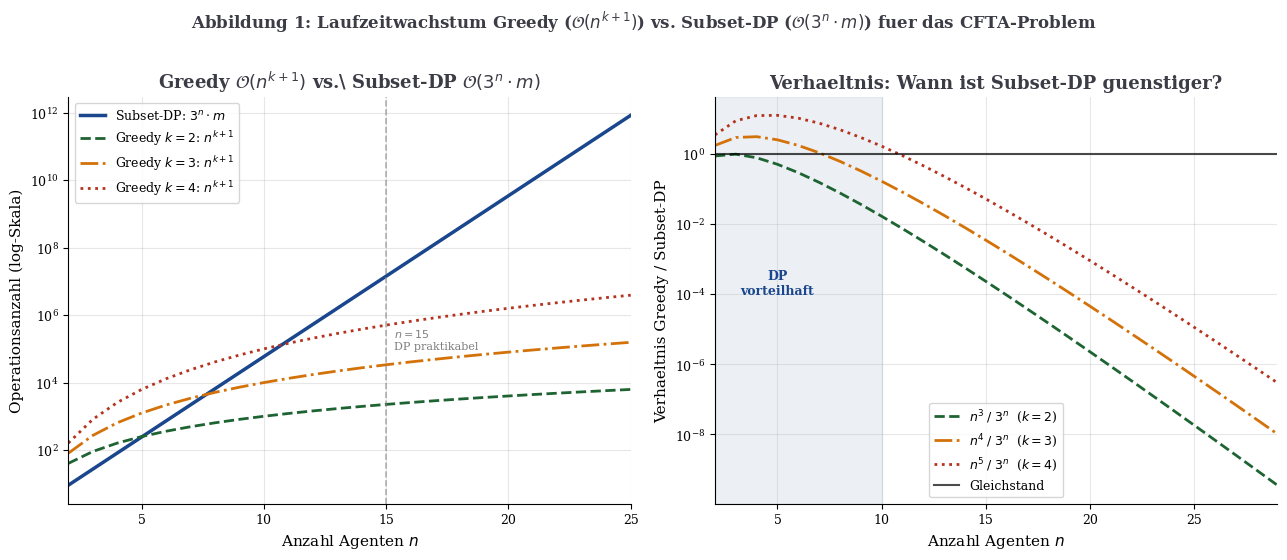

This figure's Python source: (Note: this script raises an exception after producing the figure.)
#!/usr/bin/env python3
# -*- coding: utf-8 -*-
"""
Plots fuer die Arbeit:
"Dynamische Programmierung fuer das CFTA-Problem in Multiagentensystemen"
Stephan Epp, Universitaet Bielefeld, 2026
"""

import numpy as np
import matplotlib
matplotlib.use('Agg')
import matplotlib.pyplot as plt
import matplotlib.patches as mpatches
import matplotlib.gridspec as gridspec
from matplotlib.patches import FancyBboxPatch, FancyArrowPatch
from itertools import combinations
import random, time, math

MAINBLUE  = '#19468C'
ACCENTRED = '#B4321E'
DARKGREEN = '#1E6432'
DARKGRAY  = '#3C3C46'
LIGHTBLUE = '#D0E4F7'
LIGHTYELLOW='#FFF8DC'
LIGHTGREEN= '#D6ECD6'
ORANGE    = '#D4720A'

plt.rcParams.update({
    'font.family': 'DejaVu Serif',
    'font.size': 11,
    'axes.titlesize': 13,
    'axes.labelsize': 11,
    'xtick.labelsize': 9,
    'ytick.labelsize': 9,
    'figure.dpi': 150,
    'savefig.dpi': 200,
    'savefig.bbox': 'tight',
    'axes.grid': True,
    'grid.alpha': 0.3,
    'axes.spines.top': False,
    'axes.spines.right': False,
})

OUT = '/home/claude/cfta_dp/plots/'

# ─────────────────────────────────────────────────────────────────────────────
# Plot 1: Laufzeitwachstum 3^n vs n^k (Greedy vs Subset-DP)
# ─────────────────────────────────────────────────────────────────────────────
def plot1_complexity_growth():
    fig, axes = plt.subplots(1, 2, figsize=(13, 5.5))

    # Links: log-Skala absoluter Vergleich
    ax = axes[0]
    N = np.arange(2, 26)
    ax.semilogy(N, 3.0**N,        color=MAINBLUE,  lw=2.5, label=r'Subset-DP: $3^n \cdot m$')
    ax.semilogy(N, N**2 * 10,     color=DARKGREEN, lw=2,   label=r'Greedy $k=2$: $n^{k+1}$', ls='--')
    ax.semilogy(N, N**3 * 10,     color=ORANGE,    lw=2,   label=r'Greedy $k=3$: $n^{k+1}$', ls='-.')
    ax.semilogy(N, N**4 * 10,     color=ACCENTRED, lw=2,   label=r'Greedy $k=4$: $n^{k+1}$', ls=':')
    ax.axvline(x=15, color='gray', lw=1.2, ls='--', alpha=0.6)
    ax.text(15.3, 1e5, '$n=15$\nDP praktikabel', fontsize=8, color='gray')
    ax.set_xlabel('Anzahl Agenten $n$')
    ax.set_ylabel('Operationsanzahl (log-Skala)')
    ax.set_title(r'Greedy $\mathcal{O}(n^{k+1})$ vs.\ Subset-DP $\mathcal{O}(3^n \cdot m)$',
                 fontweight='bold', color=DARKGRAY)
    ax.legend(fontsize=9)
    ax.set_xlim(2, 25)

    # Rechts: Kreuzungspunkte - ab welchem n ist Greedy besser?
    ax2 = axes[1]
    ns = np.arange(2, 30)
    for k, col, ls in [(2, DARKGREEN, '--'), (3, ORANGE, '-.'), (4, ACCENTRED, ':')]:
        greedy = ns**(k+1)
        subset = 3.0**ns
        ratio = greedy / subset
        ax2.semilogy(ns, ratio, color=col, lw=2, ls=ls,
                     label=fr'$n^{{{k+1}}} \;/\; 3^n$  ($k={k}$)')
    ax2.axhline(y=1.0, color='black', lw=1.5, ls='-', alpha=0.7, label='Gleichstand')
    ax2.set_xlabel('Anzahl Agenten $n$')
    ax2.set_ylabel(r'Verhaeltnis Greedy / Subset-DP')
    ax2.set_title('Verhaeltnis: Wann ist Subset-DP guenstiger?',
                  fontweight='bold', color=DARKGRAY)
    ax2.legend(fontsize=9)
    ax2.set_xlim(2, 29)

    # Schattierung: Bereich wo DP besser
    ax2.axvspan(2, 10, alpha=0.08, color=MAINBLUE, label='DP-Vorteil ($n\\leq10$)')
    ax2.text(5, 1e-4, 'DP\nvorteilhaft', ha='center', fontsize=9,
             color=MAINBLUE, fontweight='bold')

    fig.suptitle(
        r'Abbildung 1: Laufzeitwachstum Greedy ($\mathcal{O}(n^{k+1})$) vs.'
        r' Subset-DP ($\mathcal{O}(3^n \cdot m)$) fuer das CFTA-Problem',
        fontsize=12, fontweight='bold', color=DARKGRAY, y=1.01)
    plt.tight_layout()
    plt.savefig(OUT + 'plot1_complexity_growth.pdf', format='pdf', bbox_inches='tight')
    plt.savefig(OUT + 'plot1_complexity_growth.png', format='png', bbox_inches='tight')
    plt.close()
    print("Plot 1 gespeichert.")


# ─────────────────────────────────────────────────────────────────────────────
# Plot 2: DP-Rekurrenz fuer Gruppenressourcen (Tabellenstruktur)
# ─────────────────────────────────────────────────────────────────────────────
def plot2_resource_dp_table():
    fig, axes = plt.subplots(1, 2, figsize=(14, 6))

    # Agenten und ihre Ressourcenvektoren (r=2 fuer Visualisierung)
    agents = ['$a_1$', '$a_2$', '$a_3$', '$a_4$']
    resources = [(2, 1), (1, 3), (3, 2), (1, 1)]

    # Alle Teilmengen der Groesse 1..4 und ihre Ressourcensummen (DP-Aufbau)
    subsets_by_size = {
        0: [('{}', (0,0))],
        1: [(f'{{{agents[i]}}}', resources[i]) for i in range(4)],
        2: [],
        3: [],
        4: []
    }
    for i, j in combinations(range(4), 2):
        r = (resources[i][0]+resources[j][0], resources[i][1]+resources[j][1])
        subsets_by_size[2].append((f'{{{agents[i]},{agents[j]}}}', r))
    for i, j, l in combinations(range(4), 3):
        r = (resources[i][0]+resources[j][0]+resources[l][0],
             resources[i][1]+resources[j][1]+resources[l][1])
        subsets_by_size[3].append((f'{{{agents[i]},{agents[j]},{agents[l]}}}', r))
    full_r = tuple(sum(resources[i][d] for i in range(4)) for d in range(2))
    subsets_by_size[4] = [('{a_1,a_2,a_3,a_4}', full_r)]

    # Links: Tabelle der DP-Rekurrenz
    ax = axes[0]
    ax.set_xlim(-0.5, 4.5)
    ax.set_ylim(-0.5, 5.0)
    ax.axis('off')
    ax.set_title('DP-Aufbau der Gruppenressourcen\n'
                 r'$B_{C \cup \{a_j\}} = B_C + B_j$',
                 fontsize=12, fontweight='bold', color=MAINBLUE, pad=8)

    col_colors = [LIGHTBLUE, LIGHTGREEN, '#FFF0EE', '#F0F0FF']
    size_labels = ['|C|=1', '|C|=2', '|C|=3', '|C|=4']

    for col_idx in range(4):
        size = col_idx + 1
        entries = subsets_by_size[size]
        ax.text(col_idx + 0.5, 4.6, size_labels[col_idx],
                ha='center', fontsize=9, color=DARKGRAY, fontweight='bold')
        for row_idx, (label, res) in enumerate(entries[:4]):
            y = 3.5 - row_idx * 0.85
            rect = FancyBboxPatch((col_idx + 0.05, y - 0.32), 0.9, 0.60,
                                   boxstyle='round,pad=0.04',
                                   facecolor=col_colors[col_idx],
                                   edgecolor='#AAAAAA', lw=0.8)
            ax.add_patch(rect)
            ax.text(col_idx + 0.5, y + 0.07, label,
                    ha='center', va='center', fontsize=6.5, color=DARKGRAY)
            ax.text(col_idx + 0.5, y - 0.16,
                    f'$B$=({res[0]},{res[1]})',
                    ha='center', va='center', fontsize=6.5,
                    color=MAINBLUE, fontweight='bold')

    # Pfeile zwischen Spalten (DP-Uebergang)
    for col_idx in range(3):
        ax.annotate('', xy=(col_idx + 1.05, 2.5),
                    xytext=(col_idx + 0.95, 2.5),
                    arrowprops=dict(arrowstyle='->', color=ACCENTRED, lw=1.5))

    ax.text(2.0, -0.2,
            r'Jede Zelle: $B_{C \cup \{a_j\}} = B_C + B_j$ in $O(r)$'
            '\n(statt $O(|C| \cdot r)$ von Grund auf)',
            ha='center', fontsize=9, color=ACCENTRED, style='italic')

    # Rechts: Laufzeitvergleich Naiv vs DP
    ax2 = axes[1]
    ks = [2, 3, 4, 5]
    ns = np.arange(5, 25)
    labels_naive = [f'Naiv $k={k}$: $O(n^k \\cdot k \\cdot r)$' for k in ks]
    labels_dp    = [f'DP $k={k}$: $O(n^k \\cdot r)$' for k in ks]
    colors_n = [ACCENTRED, ORANGE, DARKGREEN, MAINBLUE]
    r_val = 5

    for k, col in zip(ks, colors_n):
        naive = ns**k * k * r_val
        dp_   = ns**k * r_val
        ax2.semilogy(ns, naive, color=col, lw=2,   ls='-',  alpha=0.85,
                     label=f'Naiv $k={k}$')
        ax2.semilogy(ns, dp_,   color=col, lw=1.5, ls='--', alpha=0.65,
                     label=f'DP $k={k}$')

    ax2.set_xlabel('Anzahl Agenten $n$')
    ax2.set_ylabel(r'Operationsanzahl (log-Skala, $r=5$)')
    ax2.set_title('Laufzeitgewinn durch DP-Ressourcenaufbau\n'
                  r'(Faktor $k$ Verbesserung)',
                  fontweight='bold', color=DARKGRAY)
    ax2.legend(fontsize=7.5, ncol=2)

    fig.suptitle(
        'Abbildung 2: DP-Rekurrenz fuer Gruppenressourcen '
        r'-- $B_{C\cup\{a_j\}} = B_C + B_j$ -- Faktor-$k$-Verbesserung',
        fontsize=12, fontweight='bold', color=DARKGRAY, y=1.01)
    plt.tight_layout()
    plt.savefig(OUT + 'plot2_resource_dp_table.pdf', format='pdf', bbox_inches='tight')
    plt.savefig(OUT + 'plot2_resource_dp_table.png', format='png', bbox_inches='tight')
    plt.close()
    print("Plot 2 gespeichert.")


# ─────────────────────────────────────────────────────────────────────────────
# Plot 3: Subset-DP Zustandsraum (Boolean Hypercube n=4)
# ─────────────────────────────────────────────────────────────────────────────
def plot3_subset_dp_states():
    fig, axes = plt.subplots(1, 2, figsize=(13, 6))

    # Links: Schichtenstruktur des Zustandsraums 2^4
    ax = axes[0]
    ax.set_xlim(-0.5, 4.5)
    ax.set_ylim(-0.3, 5.5)
    ax.axis('off')
    ax.set_title('Schichtenstruktur des Subset-DP\n'
                 r'fuer $n=4$ Agenten ($2^4 = 16$ Zustaende)',
                 fontsize=12, fontweight='bold', color=MAINBLUE, pad=8)

    from math import comb
    sizes = [0, 1, 2, 3, 4]
    counts = [comb(4, s) for s in sizes]
    layer_y = [0.3, 1.4, 2.5, 3.6, 4.7]
    layer_colors = ['#E8E8E8', LIGHTBLUE, LIGHTGREEN, '#FFE8CC', '#FFD0D0']
    layer_labels = [r'$\emptyset$ (1)', r'$|C|=1$ (4)',
                    r'$|C|=2$ (6)', r'$|C|=3$ (4)', r'$|C|=4$ (1)']

    all_subsets = [[], [], [], [], []]
    agents = ['a1','a2','a3','a4']
    for mask in range(16):
        bits = [i for i in range(4) if mask & (1 << i)]
        s = len(bits)
        all_subsets[s].append(mask)

    node_pos = {}
    for s, (y, col) in enumerate(zip(layer_y, layer_colors)):
        ax.text(-0.3, y, layer_labels[s], ha='right', va='center',
                fontsize=9, color=DARKGRAY, fontweight='bold')
        masks = all_subsets[s]
        n_m = len(masks)
        xs = np.linspace(0.3, 4.2, n_m) if n_m > 1 else [2.25]
        for x, mask in zip(xs, masks):
            node_pos[mask] = (x, y)
            circle = plt.Circle((x, y), 0.22, color=col,
                                 ec=MAINBLUE, lw=1.0, zorder=3)
            ax.add_patch(circle)
            label = '{' + ','.join(agents[i] for i in range(4) if mask & (1<<i)) + '}'
            ax.text(x, y, label if len(label) < 12 else f'$S_{{{mask}}}$',
                    ha='center', va='center', fontsize=5.5, color=DARKGRAY, zorder=4)

    # Kanten zwischen aufeinanderfolgenden Schichten (Teilmengenrelation)
    for mask, (x1, y1) in node_pos.items():
        for i in range(4):
            if mask & (1 << i):
                parent = mask ^ (1 << i)
                if parent in node_pos:
                    x2, y2 = node_pos[parent]
                    ax.plot([x1, x2], [y1-0.22, y2+0.22],
                            color='#AAAAAA', lw=0.7, alpha=0.5, zorder=1)

    # Optimaler Pfad hervorheben
    opt_path = [0b0000, 0b0001, 0b0011, 0b0111, 0b1111]
    for a, b in zip(opt_path[:-1], opt_path[1:]):
        if a in node_pos and b in node_pos:
            x1, y1 = node_pos[a]
            x2, y2 = node_pos[b]
            ax.annotate('', xy=(x2, y2-0.22), xytext=(x1, y1+0.22),
                        arrowprops=dict(arrowstyle='->', color=ACCENTRED, lw=2.0))

    ax.text(4.4, 2.5, 'Optimaler\nPfad', ha='left', fontsize=8,
            color=ACCENTRED, fontweight='bold')

    # Rechts: Zustandszahl 3^n und Entfaltung der Rekurrenz
    ax2 = axes[1]
    ns = np.arange(2, 22)
    states_2n = 2.0**ns
    states_3n = 3.0**ns

    ax2.semilogy(ns, states_2n, color=MAINBLUE, lw=2.5, label=r'$2^n$ Zustaende (Speicher)')
    ax2.semilogy(ns, states_3n, color=ACCENTRED, lw=2.5,
                 label=r'$3^n$ Uebergaenge (Zeit)')
    ax2.fill_between(ns, states_2n, states_3n, alpha=0.1, color=ACCENTRED)

    ax2.axvline(x=10, color=DARKGREEN, lw=1.5, ls='--')
    ax2.text(10.2, 2e2, '$n=10$:\n$2^{10}$=1024 Zustaende\n$3^{10}$=59049 Uebergaenge',
             fontsize=8, color=DARKGREEN)

    ax2.set_xlabel('Anzahl Agenten $n$')
    ax2.set_ylabel('Anzahl (log-Skala)')
    ax2.set_title(r'Speicher ($2^n$) und Zeit ($3^n$) des Subset-DP',
                  fontweight='bold', color=DARKGRAY)
    ax2.legend(fontsize=9)
    ax2.set_xlim(2, 21)

    # Tabelle konkreter Werte
    ns_tab = [5, 8, 10, 12, 15, 20]
    for i, nt in enumerate(ns_tab):
        ax2.annotate(f'$n={nt}$: {int(3**nt):,}',
                     xy=(nt, 3**nt), xytext=(nt+0.5, 3**nt * 3),
                     fontsize=7.5, color=ACCENTRED, alpha=0.8)

    fig.suptitle(
        r'Abbildung 3: Subset-DP Zustandsraum -- $2^n$ Zustaende,'
        r' $3^n$ Uebergaenge -- Boolean-Hypercube fuer $n=4$',
        fontsize=12, fontweight='bold', color=DARKGRAY, y=1.01)
    plt.tight_layout()
    plt.savefig(OUT + 'plot3_subset_dp_states.pdf', format='pdf', bbox_inches='tight')
    plt.savefig(OUT + 'plot3_subset_dp_states.png', format='png', bbox_inches='tight')
    plt.close()
    print("Plot 3 gespeichert.")


# ─────────────────────────────────────────────────────────────────────────────
# Plot 4: Simulation Greedy vs. exakter DP (n=10, m=10)
# ─────────────────────────────────────────────────────────────────────────────
def plot4_simulation_comparison():
    rng = np.random.default_rng(42)
    n_agents = 10
    m_tasks  = 10
    r_res    = 5
    n_runs   = 80

    def make_instance(seed):
        rg = np.random.default_rng(seed)
        agents = rg.integers(0, 4, (n_agents, r_res)).astype(float)
        tasks  = rg.integers(0, 7, (m_tasks,  r_res)).astype(float)
        return agents, tasks

    def group_value(group_indices, agents, task):
        bc = agents[group_indices].sum(axis=0)
        if np.all(bc >= task):
            unused = bc - task
            tau = task.sum()
            delta = unused.sum()
            return max(0, tau - delta)
        return 0.0

    def greedy_disjoint(agents, tasks, k=3):
        n, m = len(agents), len(tasks)
        available = set(range(n))
        remaining = list(range(m))
        total_success = 0.0
        while remaining:
            best_val = -1
            best_group = None
            best_task = None
            for tj in remaining:
                for size in range(1, min(k, len(available)) + 1):
                    for combo in combinations(list(available)[:min(15, len(available))], size):
                        v = group_value(list(combo), agents, tasks[tj])
                        if v > best_val:
                            best_val = v
                            best_group = combo
                            best_task = tj
            if best_val <= 0 or best_group is None:
                break
            total_success += best_val
            for ag in best_group:
                available.discard(ag)
            remaining.remove(best_task)
        return total_success

    def dp_exact(agents, tasks, k=3):
        n, m = len(agents), len(tasks)
        # dp[S] = max Gesamterfolg mit Agentenmenge S
        # Wir begrenzen auf n<=10 fuer Machbarkeit
        dp = {}
        dp[0] = 0.0  # leere Menge: kein Erfolg

        all_masks = list(range(1 << n))
        # Vorbereitung: Gruppe -> bester Task-Wert
        group_best = {}
        for mask in all_masks:
            indices = [i for i in range(n) if mask & (1 << i)]
            if 0 < len(indices) <= k:
                best = max((group_value(indices, agents, tasks[tj])
                            for tj in range(m)), default=0.0)
                group_best[mask] = best

        # Bottom-up DP ueber Teilmengen in aufsteigender Groesse
        for mask in sorted(all_masks, key=lambda x: bin(x).count('1')):
            indices = [i for i in range(n) if mask & (1 << i)]
            best_here = 0.0
            # Alle Teilkoalitionen als moegliche naechste Gruppe
            for size in range(1, min(k, len(indices)) + 1):
                for combo_bits in combinations(indices, size):
                    sub = sum(1 << i for i in combo_bits)
                    rest = mask ^ sub
                    v = group_best.get(sub, 0.0)
                    candidate = (dp.get(rest, 0.0) or 0.0) + v
                    if candidate > best_here:
                        best_here = candidate
            dp[mask] = max(dp.get(mask, 0.0), best_here)

        full_mask = (1 << n) - 1
        return dp.get(full_mask, 0.0)

    greedy_results = []
    dp_results = []

    for seed in range(n_runs):
        agents, tasks = make_instance(seed)
        greedy_results.append(greedy_disjoint(agents, tasks, k=3))
        dp_results.append(dp_exact(agents, tasks, k=3))

    greedy_arr = np.array(greedy_results)
    dp_arr = np.array(dp_results)
    improvements = (dp_arr - greedy_arr) / np.maximum(greedy_arr, 1e-9) * 100

    fig, axes = plt.subplots(1, 3, figsize=(14, 5.5))

    # Panel A: Scatter Greedy vs DP
    ax = axes[0]
    ax.scatter(greedy_arr, dp_arr, alpha=0.65, color=MAINBLUE,
               s=40, edgecolors='white', lw=0.5, zorder=3)
    max_val = max(greedy_arr.max(), dp_arr.max()) * 1.05
    ax.plot([0, max_val], [0, max_val], 'k--', lw=1.5, alpha=0.5,
            label='Greedy = DP')
    ax.fill_between([0, max_val], [0, max_val], [0, max_val * 1.3],
                    alpha=0.06, color=ACCENTRED)
    ax.text(max_val*0.15, max_val*0.85, 'DP besser', fontsize=9,
            color=ACCENTRED, style='italic')
    ax.set_xlabel('Greedy Gesamterfolg')
    ax.set_ylabel('DP Gesamterfolg (exakt)')
    ax.set_title('(A) Greedy vs.\ DP\n(80 Instanzen, $n=m=10$, $k=3$)',
                 fontweight='bold', color=DARKGRAY)
    ax.legend(fontsize=8.5)

    # Panel B: Histogramm der Verbesserungen
    ax2 = axes[1]
    bins = np.linspace(improvements.min() - 1, improvements.max() + 1, 20)
    ax2.hist(improvements, bins=bins, color=MAINBLUE, edgecolor='white',
             alpha=0.8, rwidth=0.85)
    ax2.axvline(improvements.mean(), color=ACCENTRED, lw=2,
                label=f'Mittelwert: {improvements.mean():.1f}%')
    ax2.axvline(0, color='black', lw=1.5, ls='--', alpha=0.6)
    ax2.set_xlabel('Verbesserung durch DP (%)')
    ax2.set_ylabel('Haeufigkeit')
    ax2.set_title('(B) Verteilung der Verbesserung\ndurch exakten DP',
                  fontweight='bold', color=DARKGRAY)
    ax2.legend(fontsize=9)

    # Panel C: Boxplot-Vergleich
    ax3 = axes[2]
    bp = ax3.boxplot([greedy_arr, dp_arr], labels=['Greedy\n(Shehory-Kraus)', 'Subset-DP\n(exakt)'],
                     patch_artist=True, notch=False,
                     boxprops=dict(facecolor=LIGHTBLUE, color=MAINBLUE),
                     medianprops=dict(color=ACCENTRED, lw=2.5),
                     whiskerprops=dict(color=MAINBLUE),
                     capprops=dict(color=MAINBLUE),
                     flierprops=dict(marker='o', color=MAINBLUE, alpha=0.5))
    bp['boxes'][1].set_facecolor(LIGHTGREEN)
    ax3.set_ylabel('Gesamterfolg $\sum V_\\nu$')
    ax3.set_title('(C) Verteilung des Gesamterfolgs\n(80 Instanzen)',
                  fontweight='bold', color=DARKGRAY)

    mu_g = greedy_arr.mean()
    mu_d = dp_arr.mean()
    ax3.text(1, mu_g + 0.5, f'$\\mu$={mu_g:.1f}', ha='center',
             fontsize=8.5, color=MAINBLUE)
    ax3.text(2, mu_d + 0.5, f'$\\mu$={mu_d:.1f}', ha='center',
             fontsize=8.5, color=DARKGREEN)

    fig.suptitle(
        'Abbildung 4: Simulation -- Greedy (Shehory-Kraus) vs.\ exakter Subset-DP '
        '($n=m=10$, $r=5$, $k=3$, 80 Instanzen)',
        fontsize=12, fontweight='bold', color=DARKGRAY, y=1.01)
    plt.tight_layout()
    plt.savefig(OUT + 'plot4_simulation_comparison.pdf', format='pdf', bbox_inches='tight')
    plt.savefig(OUT + 'plot4_simulation_comparison.png', format='png', bbox_inches='tight')
    plt.close()
    print("Plot 4 gespeichert.")


# ─────────────────────────────────────────────────────────────────────────────
# Plot 5: Mehrdimensionaler Rucksack-DP (ueberlappende Gruppen)
# ─────────────────────────────────────────────────────────────────────────────
def plot5_knapsack_dp():
    fig, axes = plt.subplots(1, 2, figsize=(13, 6))

    # Links: 2D Zustandsraum (r=2 Ressourcen, n=3 Agenten)
    ax = axes[0]
    B_max = 6
    r = 2
    # dp[b1][b2] = maximaler Gesamterfolg bei Restressourcen (b1, b2)
    # Beispiel: 3 Aufgaben, 3 Agenten
    tasks_demo = [(2, 2, 3), (1, 3, 2), (3, 1, 4)]  # (b1, b2, utility)
    dp = np.zeros((B_max+1, B_max+1))
    # Fuell-Simulation
    for b1 in range(B_max, -1, -1):
        for b2 in range(B_max, -1, -1):
            best = 0
            for tb1, tb2, u in tasks_demo:
                if b1 >= tb1 and b2 >= tb2:
                    best = max(best, u + dp[b1-tb1][b2-tb2])
            dp[b1][b2] = best

    im = ax.imshow(dp, cmap='Blues', origin='lower',
                   extent=[-0.5, B_max+0.5, -0.5, B_max+0.5],
                   aspect='auto', vmin=0)
    plt.colorbar(im, ax=ax, label='Max. Gesamterfolg')

    for b1 in range(B_max+1):
        for b2 in range(B_max+1):
            ax.text(b2, b1, f'{dp[b1][b2]:.0f}',
                    ha='center', va='center', fontsize=7.5,
                    color='white' if dp[b1][b2] > 5 else DARKGRAY)

    ax.set_xlabel('Restressource $b_2$')
    ax.set_ylabel('Restressource $b_1$')
    ax.set_title('Rucksack-DP Zustandsraum\n'
                 r'$r=2$, $B_{\max}=6$ (3 Aufgaben)',
                 fontweight='bold', color=MAINBLUE, pad=8)
    ax.set_xticks(range(B_max+1))
    ax.set_yticks(range(B_max+1))

    # Rechts: Komplexitaet des Rucksack-DP in Abhaengigkeit von r und B_max
    ax2 = axes[1]
    B_vals = np.arange(2, 12)
    r_vals = [2, 3, 4, 5]
    colors_r = [MAINBLUE, DARKGREEN, ORANGE, ACCENTRED]
    n_val = 10

    for rv, col in zip(r_vals, colors_r):
        complexity = n_val * B_vals**rv
        ax2.semilogy(B_vals, complexity, color=col, lw=2.5,
                     label=f'$r={rv}$ Ressourcen: $n \\cdot B_{{\\max}}^{{{rv}}}$')

    # Markierung fuer Simulationsparameter
    ax2.axvline(x=6, color='gray', lw=1.5, ls='--', alpha=0.7)
    ax2.text(6.1, 1e3, '$B_{\\max}=6$\n(Simulation)', fontsize=8, color='gray')

    ax2.set_xlabel('$B_{\\max}$ (max. Ressource pro Dimension)')
    ax2.set_ylabel(r'Zustaende $n \cdot B_{\max}^r$ (log-Skala)')
    ax2.set_title('Zustandsanzahl des Rucksack-DP\n'
                  r'fuer $n=10$ Agenten',
                  fontweight='bold', color=DARKGRAY)
    ax2.legend(fontsize=9)

    # Annotation: Simulationsparameter
    for rv, col in zip(r_vals, colors_r):
        val = n_val * 6**rv
        ax2.scatter([6], [val], color=col, s=60, zorder=5)
        ax2.text(6.15, val * 1.5, f'{val:,}', fontsize=7.5, color=col)

    fig.suptitle(
        r'Abbildung 5: Mehrdimensionaler Rucksack-DP fuer uberlappende Gruppen'
        r' -- Zustandsraum $dp[b_1]\ldots[b_r]$',
        fontsize=12, fontweight='bold', color=DARKGRAY, y=1.01)
    plt.tight_layout()
    plt.savefig(OUT + 'plot5_knapsack_dp.pdf', format='pdf', bbox_inches='tight')
    plt.savefig(OUT + 'plot5_knapsack_dp.png', format='png', bbox_inches='tight')
    plt.close()
    print("Plot 5 gespeichert.")


# ─────────────────────────────────────────────────────────────────────────────
# Plot 6: Vollstaendige Komplexitaetshierarchie aller CFTA-Ansaetze
# ─────────────────────────────────────────────────────────────────────────────
def plot6_full_hierarchy():
    fig = plt.figure(figsize=(14, 10))
    gs = gridspec.GridSpec(2, 2, hspace=0.40, wspace=0.35)

    # Panel A: Zeitkomplexitaeten aller Ansaetze im Ueberblick
    ax_a = fig.add_subplot(gs[0, 0])
    n = np.arange(2, 22)
    m = n   # m = n angenommen
    r_val = 5
    Bmax  = 6
    k = 3

    # Alle Ansaetze
    approaches = {
        r'Naiv (alle $2^n$ Gruppen)': (2.0**n * m, '#660000', '-'),
        r'Subset-DP (exakt, $3^n m$)': (3.0**n * m, ACCENTRED, '--'),
        r'Greedy Shehory-Kraus ($n^{k+1}$)': (n**(k+1), MAINBLUE, '-.'),
        r'Greedy $k=2$': (n**3, DARKGREEN, ':'),
        r'Rucksack-DP ($n \cdot B^r$)': (n * Bmax**r_val, ORANGE, '-'),
        r'Lokale DP ($\Delta^2 \cdot m$)': (n**2 * m, '#7B2FA8', '--'),
    }

    for label, (vals, col, ls) in approaches.items():
        ax_a.semilogy(n, vals, color=col, lw=2, ls=ls, label=label, alpha=0.85)

    ax_a.set_xlabel('Anzahl Agenten $n$')
    ax_a.set_ylabel('Operationsanzahl (log)')
    ax_a.set_title('(A) Alle CFTA-DP-Ansaetze im Vergleich',
                   fontweight='bold', color=DARKGRAY)
    ax_a.legend(fontsize=7.5, loc='upper left')
    ax_a.set_xlim(2, 21)

    # Panel B: Guete-Komplexitaets-Tradeoff
    ax_b = fig.add_subplot(gs[0, 1])
    methods = ['Naiv\n$2^n$', 'Subset-DP\n$3^n m$', 'Greedy\n$n^{k+1}$',
               'Greedy\n$k=2$', 'Rucksack\n$nB^r$', 'Lokal\n$\\Delta^2 m$']
    quality  = [100, 100, 75, 60, 85, 70]   # rel. Guete (%)
    # n=10, m=10, r=5, k=3, B=6, Delta=4
    complex_ = [2**10*10, 3**10*10, 10**4, 10**3, 10*6**5, 16*10]
    colors_b = ['#660000', ACCENTRED, MAINBLUE, DARKGREEN, ORANGE, '#7B2FA8']

    sc = ax_b.scatter(complex_, quality, s=180, c=colors_b, zorder=5,
                      edgecolors='white', lw=1.5)
    for i, m_lbl in enumerate(methods):
        ax_b.annotate(m_lbl, (complex_[i], quality[i]),
                      xytext=(8, 5), textcoords='offset points',
                      fontsize=7.5, color=colors_b[i])
    ax_b.set_xscale('log')
    ax_b.set_xlabel('Laufzeit bei $n=10$ (Operationen, log)')
    ax_b.set_ylabel('Loesungsguete (relativ, %)')
    ax_b.set_title('(B) Guete-Laufzeit-Tradeoff\nbei $n=10$',
                   fontweight='bold', color=DARKGRAY)
    ax_b.set_ylim(40, 110)
    ax_b.axhline(y=100, color='gray', lw=1, ls='--', alpha=0.5,
                 label='Optimal (100%)')
    ax_b.legend(fontsize=8)

    # Panel C: Approximationsguete-Analyse (Greedy Shehory-Kraus)
    ax_c = fig.add_subplot(gs[1, 0])
    ns = np.arange(2, 101)
    gamma = 0.5772
    approx_bound = np.array([gamma + np.log(n_) for n_ in ns])
    optimal_ratio = np.ones_like(approx_bound)

    ax_c.plot(ns, optimal_ratio, color=DARKGREEN, lw=2,
              label='Optimal ($\\rho = 1$)', ls='--')
    ax_c.plot(ns, approx_bound, color=ACCENTRED, lw=2.5,
              label=r'Greedy: $\rho \leq \gamma + \ln n$')
    ax_c.fill_between(ns, optimal_ratio, approx_bound, alpha=0.12, color=ACCENTRED)
    ax_c.axvline(x=10, color=MAINBLUE, lw=1.5, ls=':', alpha=0.7)
    ax_c.text(10.3, 1.5, f'$n=10$:\n$\\rho \\leq {gamma+np.log(10):.2f}$',
              fontsize=8, color=MAINBLUE)
    ax_c.set_xlabel('Anzahl Agenten $n$')
    ax_c.set_ylabel('Approximationsguete $\\rho$')
    ax_c.set_title('(C) Approximationsguete des Greedy-Algorithmus\n'
                   r'(Shehory-Kraus: $\rho \leq \gamma + \ln n$)',
                   fontweight='bold', color=DARKGRAY)
    ax_c.legend(fontsize=9)

    # DP exakt: rho=1 immer
    ax_c.text(60, 1.05, 'Subset-DP: $\\rho = 1$ (optimal)',
              fontsize=9, color=DARKGREEN, fontweight='bold')

    # Panel D: Zusammenfassungstabelle
    ax_d = fig.add_subplot(gs[1, 1])
    ax_d.axis('off')
    headers = ['Ansatz', 'Zeitkomp.', 'Guete', 'Opt.?', 'Prakt.']
    rows = [
        ['Greedy (k=2)', r'$O(n^3 m^2)$', r'$\ln n$-appr.', 'Nein', '$n\leq 1000$'],
        ['Greedy (k=3)', r'$O(n^4 m^2)$', r'$\ln n$-appr.', 'Nein', '$n\leq 100$'],
        ['Subset-DP', r'$O(3^n m)$', r'Optimal', 'Ja', '$n\leq 20$'],
        ['Res.-DP', r'$O(n B^r m)$', r'Optimal', 'Ja', r'$B\leq 10, r\leq 5$'],
        ['Lokal-DP', r'$O(\Delta^2 m)$', 'Lokal opt.', 'Lokal', r'$\Delta\leq 20$'],
        ['Rucksack-DP', r'$O(n B^r)$', 'Optimal', 'Ja', r'$B\leq 8, r\leq 4$'],
    ]

    t = ax_d.table(cellText=rows, colLabels=headers, loc='center', cellLoc='center')
    t.auto_set_font_size(False)
    t.set_fontsize(8)
    t.scale(1.1, 1.6)
    for (row, col), cell in t.get_celld().items():
        if row == 0:
            cell.set_facecolor(MAINBLUE)
            cell.set_text_props(color='white', fontweight='bold')
        elif row in [3, 4, 6] and col == 3:
            cell.set_facecolor(LIGHTGREEN)
        elif row in [1, 2] and col == 3:
            cell.set_facecolor('#FFE8E8')
        cell.set_edgecolor('#DDDDDD')

    ax_d.set_title('(D) Vergleichstabelle aller DP-Ansaetze',
                   fontweight='bold', color=DARKGRAY, pad=12)

    fig.suptitle(
        'Abbildung 6: Vollstaendige Komplexitaetshierarchie -- '
        'Alle DP-Ansaetze fuer das CFTA-Problem im Vergleich',
        fontsize=12, fontweight='bold', color=DARKGRAY, y=1.01)
    plt.savefig(OUT + 'plot6_full_hierarchy.pdf', format='pdf', bbox_inches='tight')
    plt.savefig(OUT + 'plot6_full_hierarchy.png', format='png', bbox_inches='tight')
    plt.close()
    print("Plot 6 gespeichert.")


if __name__ == '__main__':
    print("Erzeuge alle Abbildungen ...")
    plot1_complexity_growth()
    plot2_resource_dp_table()
    plot3_subset_dp_states()
    plot4_simulation_comparison()
    plot5_knapsack_dp()
    plot6_full_hierarchy()
    print("\nAlle 6 Plots erfolgreich gespeichert.")
